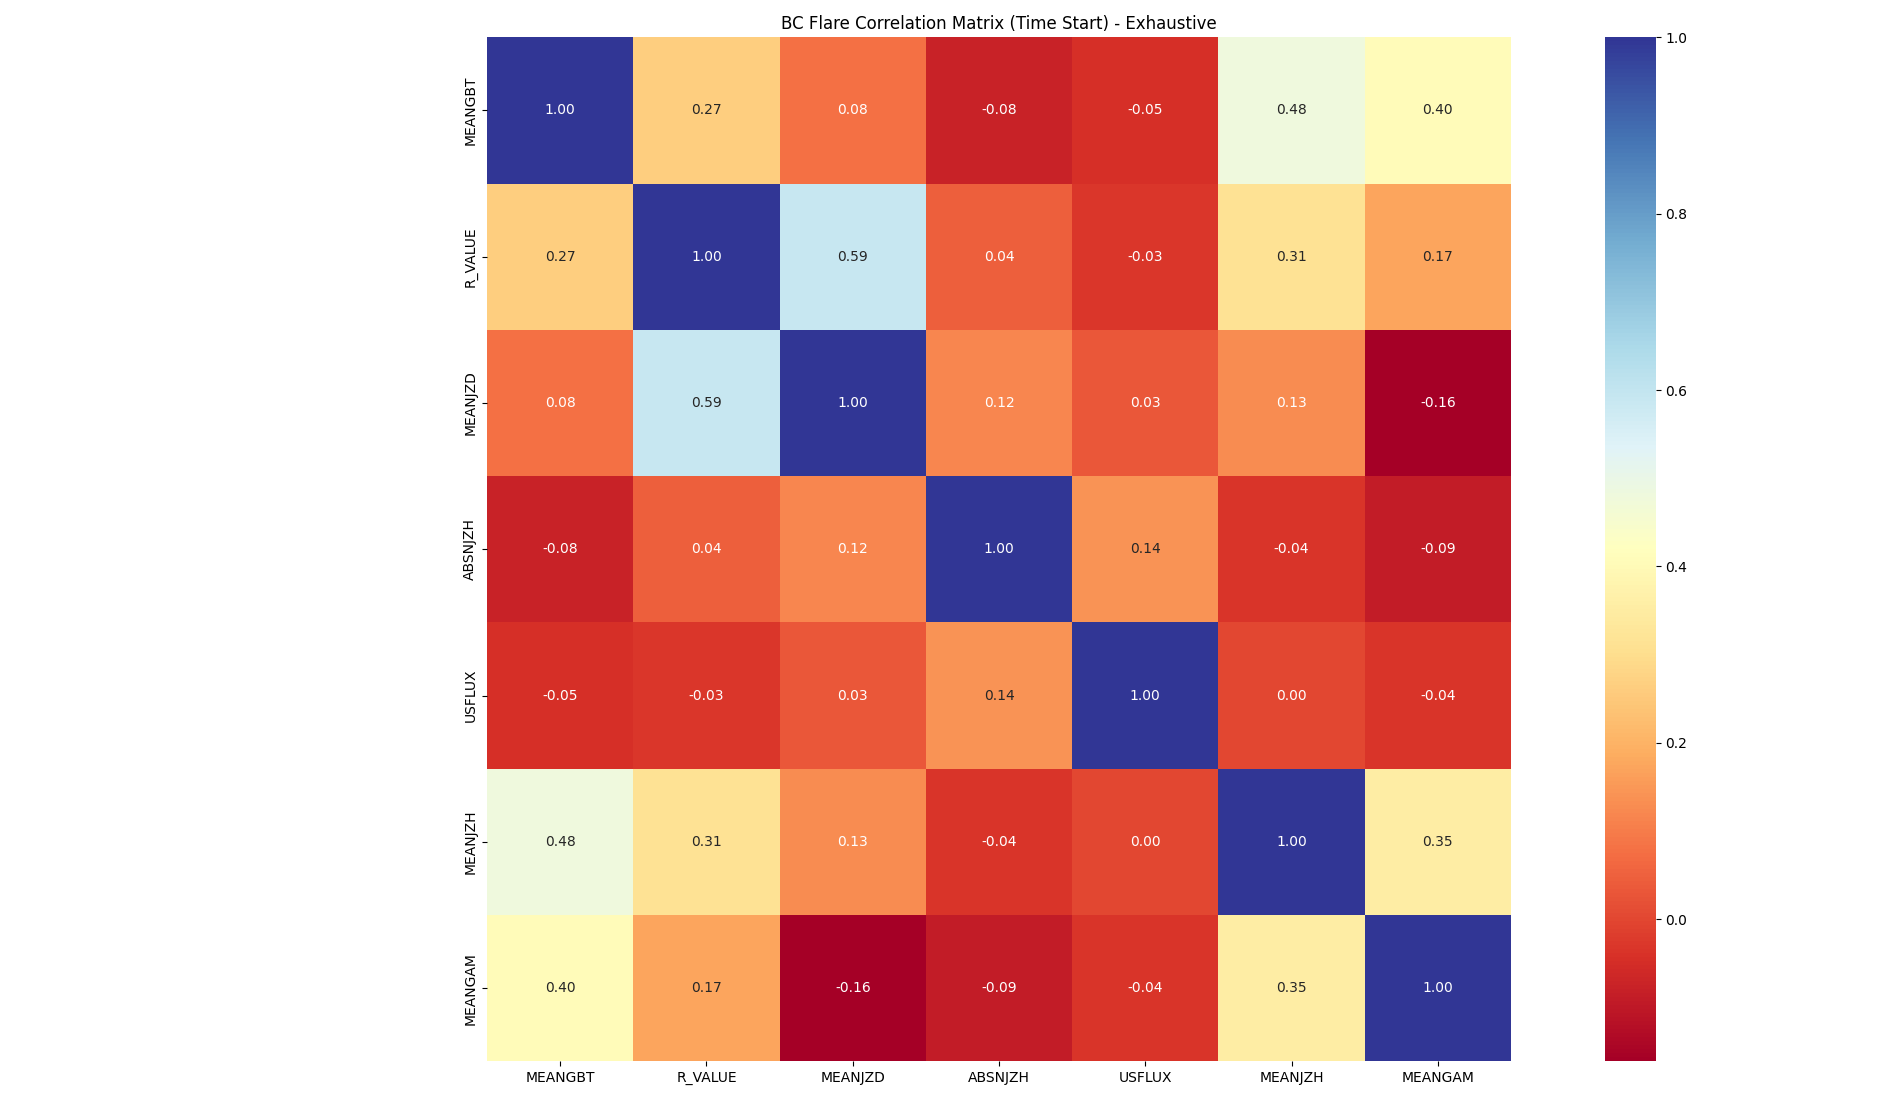

Data behind this chart, as committed beside it:
, xray_class, T_REC, NOAA_AR, USFLUX, MEANGAM, MEANGBT, MEANJZD, MEANJZH, ABSNJZH, R_VALUE
0, B, 2010-05-01 00:00:00, 11067, 6.51e+21, 28.3, 66.8, -0.132, 0.0031, 30.3, 3.34
1, B, 2010-05-01 00:00:00, 11067, 6.51e+21, 28.3, 66.8, -0.132, 0.0031, 30.3, 3.34
2, B, 2010-05-01 00:00:00, 11067, 6.51e+21, 28.3, 66.8, -0.132, 0.0031, 30.3, 3.34
3, B, 2010-05-01 00:00:00, 11067, 6.51e+21, 28.3, 66.8, -0.132, 0.0031, 30.3, 3.34
4, B, 2010-05-01 00:00:00, 11067, 6.51e+21, 28.3, 66.8, -0.132, 0.0031, 30.3, 3.34
5, B, 2010-05-01 00:00:00, 11067, 6.51e+21, 28.3, 66.8, -0.132, 0.0031, 30.3, 3.34
6, B, 2010-05-01 00:00:00, 11067, 6.51e+21, 28.3, 66.8, -0.132, 0.0031, 30.3, 3.34
7, B, 2010-05-01 00:00:00, 11067, 6.51e+21, 28.3, 66.8, -0.132, 0.0031, 30.3, 3.34
8, B, 2010-05-01 00:00:00, 11067, 6.51e+21, 28.3, 66.8, -0.132, 0.0031, 30.3, 3.34
9, B, 2010-05-01 00:00:00, 11067, 6.51e+21, 28.3, 66.8, -0.132, 0.0031, 30.3, 3.34
10, B, 2010-05-01 00:00:00, 11067, 6.51e+21, 28.3, 66.8, -0.132, 0.0031, 30.3, 3.34
11, B, 2010-05-01 00:00:00, 11067, 6.51e+21, 28.3, 66.8, -0.132, 0.0031, 30.3, 3.34
12, B, 2010-05-01 00:00:00, 11067, 6.51e+21, 28.3, 66.8, -0.132, 0.0031, 30.3, 3.34
13, B, 2010-05-01 00:00:00, 11067, 6.51e+21, 28.3, 66.8, -0.132, 0.0031, 30.3, 3.34
14, B, 2010-05-01 00:00:00, 11067, 6.51e+21, 28.3, 66.8, -0.132, 0.0031, 30.3, 3.34
15, B, 2010-05-01 00:00:00, 11067, 6.51e+21, 28.3, 66.8, -0.132, 0.0031, 30.3, 3.34
16, B, 2010-05-01 00:00:00, 11067, 6.51e+21, 28.3, 66.8, -0.132, 0.0031, 30.3, 3.34
17, B, 2010-05-01 00:00:00, 11067, 6.51e+21, 28.3, 66.8, -0.132, 0.0031, 30.3, 3.34
18, B, 2010-05-01 00:00:00, 11067, 6.51e+21, 28.3, 66.8, -0.132, 0.0031, 30.3, 3.34
19, B, 2010-05-01 00:00:00, 11067, 6.51e+21, 28.3, 66.8, -0.132, 0.0031, 30.3, 3.34
20, B, 2010-05-01 00:00:00, 11067, 6.51e+21, 28.3, 66.8, -0.132, 0.0031, 30.3, 3.34
21, B, 2010-05-01 00:00:00, 11067, 6.51e+21, 28.3, 66.8, -0.132, 0.0031, 30.3, 3.34
22, B, 2010-05-01 00:00:00, 11067, 6.51e+21, 28.3, 66.8, -0.132, 0.0031, 30.3, 3.34
23, B, 2010-05-01 00:00:00, 11067, 6.51e+21, 28.3, 66.8, -0.132, 0.0031, 30.3, 3.34
24, B, 2010-05-01 00:00:00, 11067, 6.51e+21, 28.3, 66.8, -0.132, 0.0031, 30.3, 3.34
25, B, 2010-05-01 00:00:00, 11067, 6.51e+21, 28.3, 66.8, -0.132, 0.0031, 30.3, 3.34
26, B, 2010-05-01 00:00:00, 11067, 6.51e+21, 28.3, 66.8, -0.132, 0.0031, 30.3, 3.34
27, B, 2010-05-01 00:00:00, 11067, 6.51e+21, 28.3, 66.8, -0.132, 0.0031, 30.3, 3.34
28, B, 2010-05-01 00:00:00, 11067, 6.51e+21, 28.3, 66.8, -0.132, 0.0031, 30.3, 3.34
29, B, 2010-05-01 00:00:00, 11067, 6.51e+21, 28.3, 66.8, -0.132, 0.0031, 30.3, 3.34
30, B, 2010-05-01 00:00:00, 11067, 6.51e+21, 28.3, 66.8, -0.132, 0.0031, 30.3, 3.34
31, B, 2010-05-01 00:00:00, 11067, 6.51e+21, 28.3, 66.8, -0.132, 0.0031, 30.3, 3.34
32, B, 2010-05-01 00:00:00, 11067, 6.51e+21, 28.3, 66.8, -0.132, 0.0031, 30.3, 3.34
33, B, 2010-05-01 00:00:00, 11067, 6.51e+21, 28.3, 66.8, -0.132, 0.0031, 30.3, 3.34
34, B, 2010-05-01 00:00:00, 11067, 6.51e+21, 28.3, 66.8, -0.132, 0.0031, 30.3, 3.34
35, B, 2010-05-01 00:00:00, 11067, 6.51e+21, 28.3, 66.8, -0.132, 0.0031, 30.3, 3.34
36, B, 2010-05-01 00:00:00, 11067, 6.51e+21, 28.3, 66.8, -0.132, 0.0031, 30.3, 3.34
37, B, 2010-05-01 00:00:00, 11067, 6.51e+21, 28.3, 66.8, -0.132, 0.0031, 30.3, 3.34
38, B, 2010-05-01 00:00:00, 11067, 6.51e+21, 28.3, 66.8, -0.132, 0.0031, 30.3, 3.34
39, B, 2010-05-01 00:00:00, 11067, 6.51e+21, 28.3, 66.8, -0.132, 0.0031, 30.3, 3.34
40, B, 2010-05-01 00:00:00, 11067, 6.51e+21, 28.3, 66.8, -0.132, 0.0031, 30.3, 3.34
41, B, 2010-05-01 00:00:00, 11067, 6.51e+21, 28.3, 66.8, -0.132, 0.0031, 30.3, 3.34
42, B, 2010-05-01 00:00:00, 11067, 6.51e+21, 28.3, 66.8, -0.132, 0.0031, 30.3, 3.34
43, B, 2010-05-01 00:00:00, 11067, 6.51e+21, 28.3, 66.8, -0.132, 0.0031, 30.3, 3.34
44, B, 2010-05-01 00:00:00, 11067, 6.51e+21, 28.3, 66.8, -0.132, 0.0031, 30.3, 3.34
45, B, 2010-05-01 00:00:00, 11067, 6.51e+21, 28.3, 66.8, -0.132, 0.0031, 30.3, 3.34
46, B, 2010-05-01 00:00:00, 11067, 6.51e+21, 28.3, 66.8, -0.132, 0.0031, 30.3, 3.34
47, B, 2010-05-01 00:00:00, 11067, 6.51e+21, 28.3, 66.8, -0.132, 0.0031, 30.3, 3.34
48, B, 2010-05-01 00:00:00, 11067, 6.51e+21, 28.3, 66.8, -0.132, 0.0031, 30.3, 3.34
49, B, 2010-05-01 00:00:00, 11067, 6.51e+21, 28.3, 66.8, -0.132, 0.0031, 30.3, 3.34
50, B, 2010-05-01 00:00:00, 11067, 6.51e+21, 28.3, 66.8, -0.132, 0.0031, 30.3, 3.34
51, B, 2010-05-01 00:00:00, 11067, 6.51e+21, 28.3, 66.8, -0.132, 0.0031, 30.3, 3.34
52, B, 2010-05-01 00:00:00, 11067, 6.51e+21, 28.3, 66.8, -0.132, 0.0031, 30.3, 3.34
53, B, 2010-05-01 00:00:00, 11067, 6.51e+21, 28.3, 66.8, -0.132, 0.0031, 30.3, 3.34
54, B, 2010-05-01 00:00:00, 11067, 6.51e+21, 28.3, 66.8, -0.132, 0.0031, 30.3, 3.34
55, B, 2010-05-01 00:00:00, 11067, 6.51e+21, 28.3, 66.8, -0.132, 0.0031, 30.3, 3.34
56, B, 2010-05-01 00:00:00, 11067, 6.51e+21, 28.3, 66.8, -0.132, 0.0031, 30.3, 3.34
57, B, 2010-05-01 00:00:00, 11067, 6.51e+21, 28.3, 66.8, -0.132, 0.0031, 30.3, 3.34
58, B, 2010-05-01 00:00:00, 11067, 6.51e+21, 28.3, 66.8, -0.132, 0.0031, 30.3, 3.34
59, B, 2010-05-01 00:00:00, 11067, 6.51e+21, 28.3, 66.8, -0.132, 0.0031, 30.3, 3.34
... 17,478 more rows
